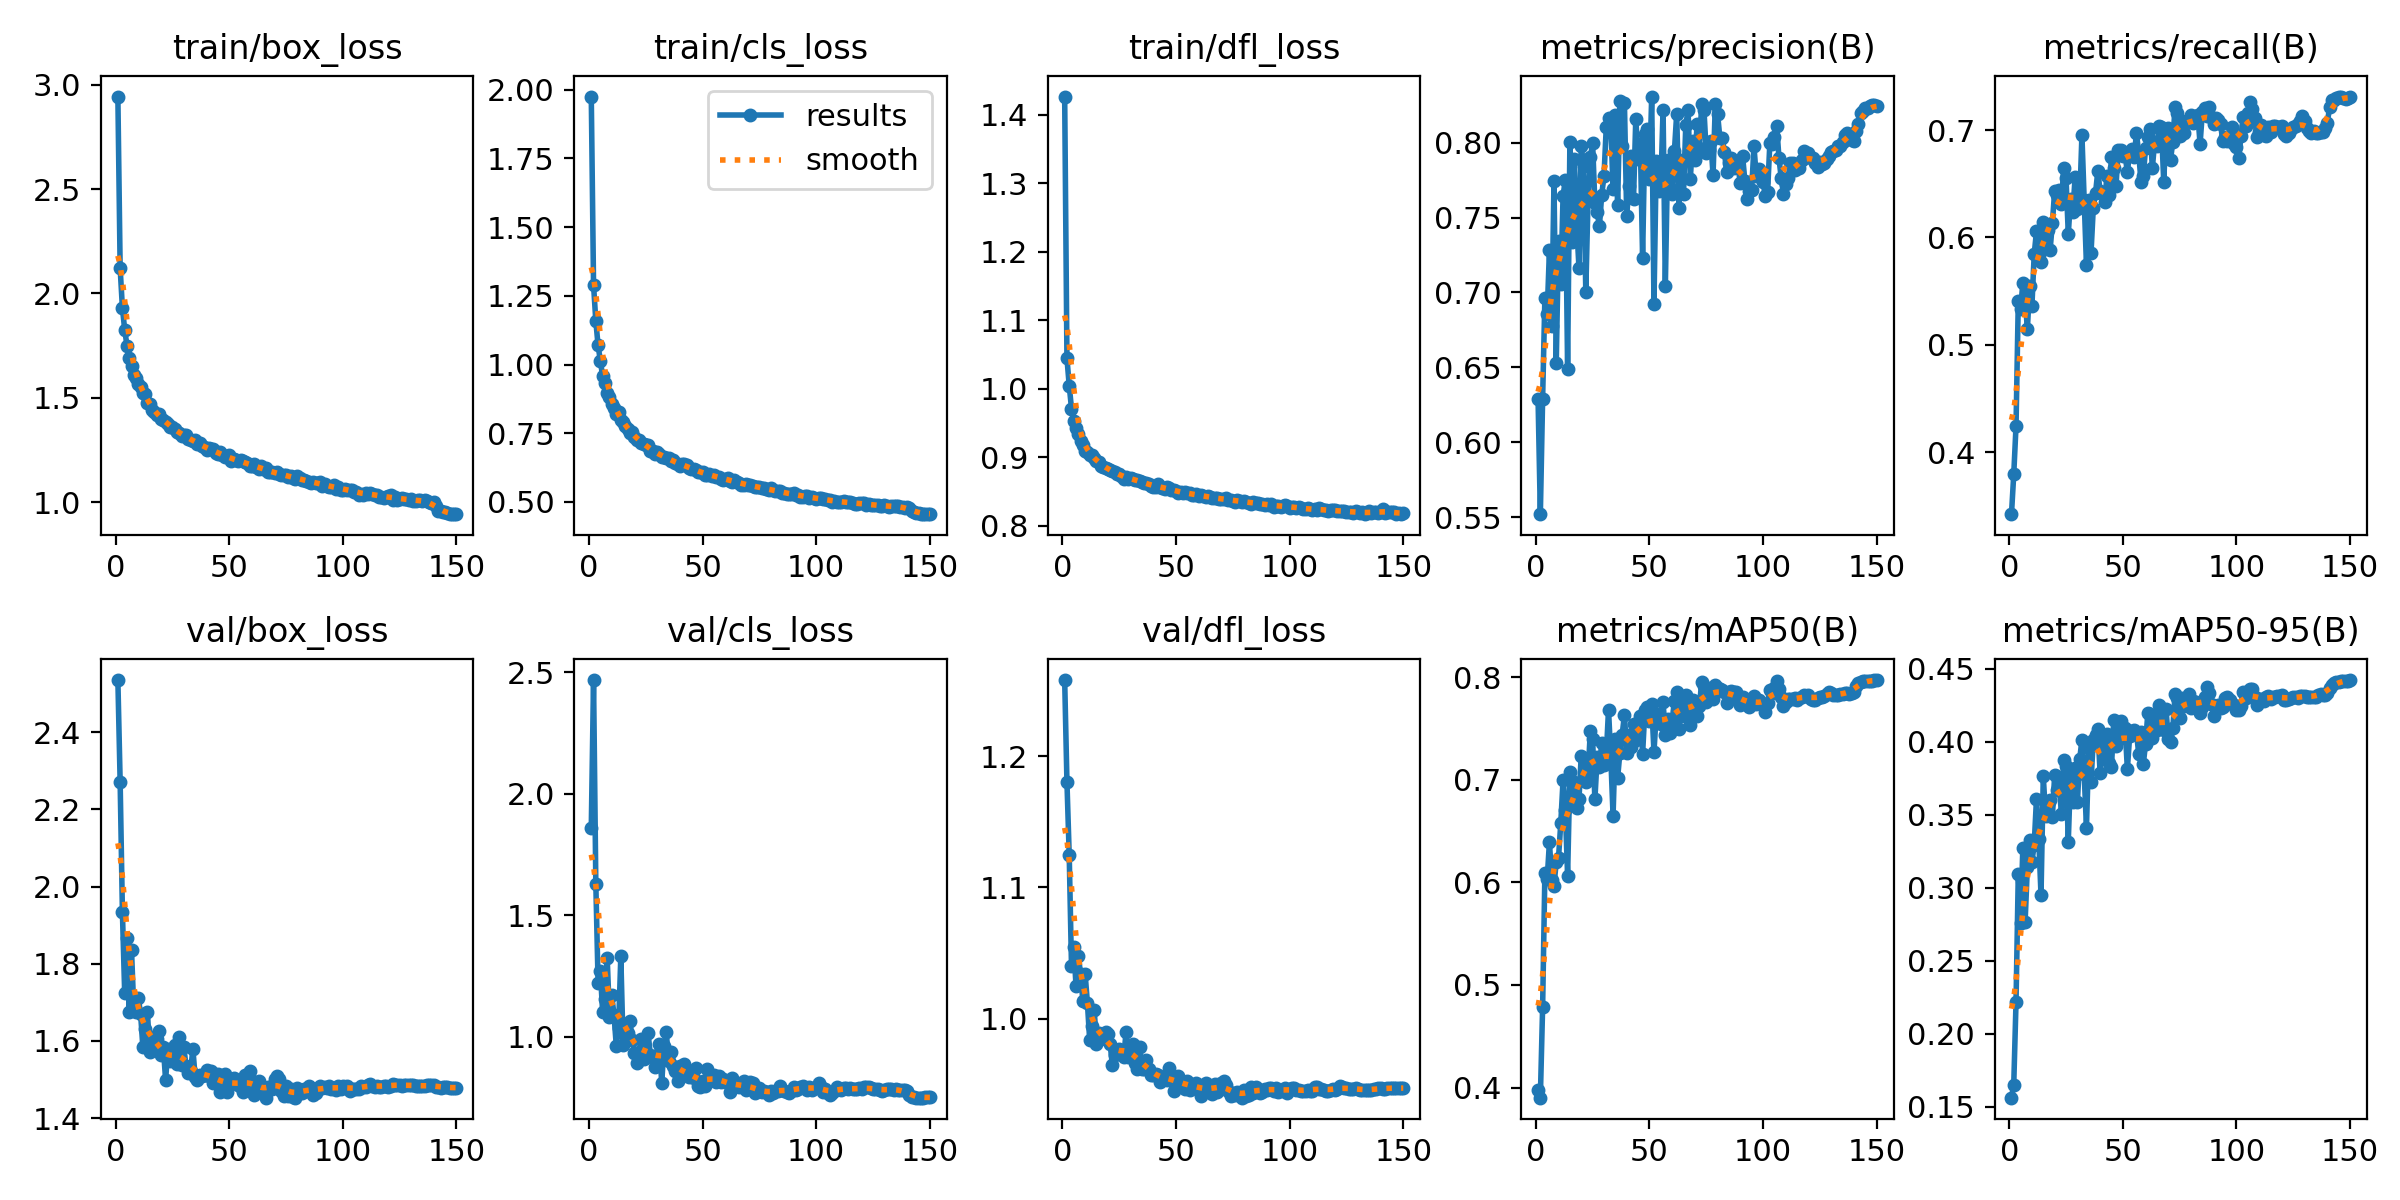

Source data for this figure (header and first rows):
epoch, time, train/box_loss, train/cls_loss, train/dfl_loss, metrics/precision(B), metrics/recall(B), metrics/mAP50(B), metrics/mAP50-95(B), val/box_loss, val/cls_loss, val/dfl_loss, lr/pg0, lr/pg1, lr/pg2
1, 63.23, 2.943, 1.975, 1.426, 0.6286, 0.3421, 0.3976, 0.1562, 2.535, 1.859, 1.258, 0.003323, 0.003323, 0.07009
2, 109.1, 2.121, 1.29, 1.044, 0.5521, 0.3792, 0.3901, 0.1651, 2.271, 2.468, 1.18, 0.006655, 0.006655, 0.04009
3, 153.6, 1.93, 1.158, 1.004, 0.6291, 0.4242, 0.4783, 0.2217, 1.933, 1.63, 1.125, 0.009985, 0.009985, 0.01009
4, 198, 1.827, 1.069, 0.971, 0.6966, 0.5407, 0.6091, 0.3095, 1.724, 1.223, 1.04, 0.00999, 0.00999, 0.00999
5, 242.7, 1.75, 1.014, 0.9525, 0.6856, 0.5329, 0.6029, 0.276, 1.868, 1.271, 1.055, 0.009983, 0.009983, 0.009983
6, 286.9, 1.692, 0.9572, 0.9418, 0.7281, 0.5575, 0.6393, 0.3274, 1.674, 1.1, 1.025, 0.009973, 0.009973, 0.009973
7, 331.5, 1.653, 0.934, 0.9335, 0.6774, 0.5427, 0.6023, 0.2767, 1.835, 1.157, 1.048, 0.009961, 0.009961, 0.009961
8, 376.3, 1.611, 0.896, 0.9238, 0.7741, 0.5148, 0.5966, 0.3145, 1.684, 1.325, 1.034, 0.009947, 0.009947, 0.009947
9, 421, 1.593, 0.8819, 0.9176, 0.6532, 0.5549, 0.6202, 0.3327, 1.674, 1.083, 1.013, 0.009931, 0.009931, 0.009931
10, 465.3, 1.567, 0.8559, 0.9096, 0.7347, 0.5365, 0.6239, 0.3179, 1.711, 1.171, 1.034, 0.009912, 0.009912, 0.009912
11, 509.3, 1.554, 0.8416, 0.9082, 0.7054, 0.5844, 0.6581, 0.3297, 1.67, 1.09, 1.012, 0.009892, 0.009892, 0.009892
12, 552.8, 1.524, 0.8205, 0.9025, 0.7647, 0.6056, 0.6997, 0.3609, 1.584, 0.9638, 0.9838, 0.009869, 0.009869, 0.009869
13, 596.6, 1.52, 0.8254, 0.9026, 0.7751, 0.5837, 0.6702, 0.3337, 1.63, 1.035, 0.9946, 0.009844, 0.009844, 0.009844
14, 640.4, 1.476, 0.7966, 0.8992, 0.649, 0.5769, 0.6064, 0.295, 1.675, 1.331, 1.006, 0.009818, 0.009818, 0.009818
15, 683.5, 1.47, 0.7905, 0.894, 0.8001, 0.6148, 0.7071, 0.3764, 1.573, 0.9653, 0.9803, 0.009789, 0.009789, 0.009789
16, 726.9, 1.444, 0.7765, 0.8931, 0.7339, 0.5914, 0.6794, 0.3493, 1.611, 1.009, 0.9889, 0.009758, 0.009758, 0.009758
17, 769.7, 1.435, 0.7639, 0.8867, 0.7887, 0.6071, 0.6976, 0.3578, 1.585, 1.016, 0.9843, 0.009725, 0.009725, 0.009725
18, 813.3, 1.417, 0.7504, 0.8861, 0.745, 0.5882, 0.6726, 0.36, 1.606, 1.063, 0.9874, 0.00969, 0.00969, 0.00969
19, 857.9, 1.424, 0.7532, 0.8843, 0.7164, 0.6134, 0.6815, 0.3486, 1.627, 0.9882, 0.9895, 0.009652, 0.009652, 0.009652
20, 900.9, 1.397, 0.7379, 0.8825, 0.7979, 0.6433, 0.7236, 0.3772, 1.565, 0.9351, 0.9879, 0.009613, 0.009613, 0.009613
21, 945.2, 1.394, 0.7251, 0.8808, 0.7845, 0.6399, 0.7208, 0.3671, 1.584, 0.8931, 0.9806, 0.009572, 0.009572, 0.009572
22, 988.3, 1.384, 0.7254, 0.8796, 0.7006, 0.6442, 0.6975, 0.3702, 1.499, 0.9388, 0.9643, 0.009529, 0.009529, 0.009529
23, 1032, 1.376, 0.7161, 0.8779, 0.7632, 0.6313, 0.7059, 0.3507, 1.578, 0.9924, 0.9723, 0.009484, 0.009484, 0.009484
24, 1075, 1.362, 0.711, 0.8759, 0.7903, 0.665, 0.7473, 0.3879, 1.549, 0.908, 0.9751, 0.009437, 0.009437, 0.009437
25, 1118, 1.359, 0.7055, 0.8747, 0.7995, 0.6557, 0.7396, 0.3835, 1.556, 0.9282, 0.9766, 0.009388, 0.009388, 0.009388
26, 1161, 1.353, 0.7058, 0.873, 0.7594, 0.6032, 0.6808, 0.3318, 1.59, 1.014, 0.9745, 0.009337, 0.009337, 0.009337
27, 1204, 1.337, 0.6865, 0.8686, 0.7535, 0.6361, 0.7219, 0.3786, 1.541, 0.9264, 0.9705, 0.009284, 0.009284, 0.009284
28, 1248, 1.334, 0.6863, 0.8706, 0.7443, 0.6241, 0.7129, 0.3587, 1.611, 0.9175, 0.9895, 0.009229, 0.009229, 0.009229
29, 1291, 1.317, 0.6731, 0.8685, 0.7652, 0.6559, 0.7355, 0.3822, 1.539, 0.8763, 0.9707, 0.009173, 0.009173, 0.009173
30, 1334, 1.323, 0.6813, 0.869, 0.7775, 0.6267, 0.714, 0.3589, 1.584, 0.9238, 0.975, 0.009115, 0.009115, 0.009115
31, 1378, 1.321, 0.6762, 0.8683, 0.8101, 0.6319, 0.7235, 0.388, 1.536, 0.9689, 0.9805, 0.009055, 0.009055, 0.009055
32, 1422, 1.305, 0.6637, 0.8667, 0.8163, 0.6952, 0.7683, 0.4014, 1.516, 0.809, 0.9658, 0.008993, 0.008993, 0.008993
33, 1466, 1.3, 0.6641, 0.8672, 0.8124, 0.6348, 0.7221, 0.3777, 1.521, 0.9605, 0.9614, 0.008929, 0.008929, 0.008929
34, 1510, 1.292, 0.6603, 0.8647, 0.7689, 0.5739, 0.6649, 0.3413, 1.58, 1.021, 0.9784, 0.008864, 0.008864, 0.008864
35, 1554, 1.298, 0.6606, 0.8632, 0.8182, 0.6348, 0.7401, 0.3958, 1.507, 0.9004, 0.9617, 0.008797, 0.008797, 0.008797
36, 1597, 1.281, 0.6506, 0.8627, 0.7581, 0.5855, 0.7015, 0.3729, 1.498, 0.9364, 0.9613, 0.008729, 0.008729, 0.008729
37, 1641, 1.282, 0.6531, 0.8619, 0.8279, 0.6274, 0.7262, 0.4011, 1.512, 0.8807, 0.9686, 0.008658, 0.008658, 0.008658
38, 1684, 1.268, 0.6432, 0.8601, 0.7978, 0.6416, 0.7437, 0.4051, 1.51, 0.8594, 0.9612, 0.008587, 0.008587, 0.008587
39, 1728, 1.266, 0.6385, 0.8582, 0.8265, 0.6618, 0.7633, 0.4089, 1.511, 0.8194, 0.9573, 0.008513, 0.008513, 0.008513
40, 1771, 1.252, 0.6304, 0.8568, 0.7511, 0.6431, 0.726, 0.3789, 1.524, 0.8797, 0.9571, 0.008439, 0.008439, 0.008439
41, 1814, 1.259, 0.6375, 0.8569, 0.771, 0.6411, 0.744, 0.3999, 1.509, 0.8471, 0.9577, 0.008362, 0.008362, 0.008362
42, 1858, 1.258, 0.6378, 0.8607, 0.7907, 0.6331, 0.7324, 0.39, 1.522, 0.8893, 0.9572, 0.008284, 0.008284, 0.008284
43, 1902, 1.255, 0.635, 0.8559, 0.7623, 0.6568, 0.754, 0.4054, 1.491, 0.8487, 0.9517, 0.008205, 0.008205, 0.008205
44, 1945, 1.239, 0.622, 0.8544, 0.816, 0.6399, 0.7387, 0.3855, 1.504, 0.8363, 0.9543, 0.008125, 0.008125, 0.008125
45, 1989, 1.232, 0.6184, 0.8538, 0.7893, 0.6749, 0.7494, 0.3826, 1.514, 0.8517, 0.9537, 0.008043, 0.008043, 0.008043
46, 2033, 1.239, 0.6199, 0.8559, 0.7992, 0.6651, 0.7618, 0.4148, 1.469, 0.8288, 0.9529, 0.00796, 0.00796, 0.00796
47, 2077, 1.227, 0.6168, 0.8547, 0.7231, 0.6481, 0.7254, 0.3971, 1.502, 0.8709, 0.9626, 0.007875, 0.007875, 0.007875
48, 2120, 1.215, 0.61, 0.8515, 0.8059, 0.6816, 0.7678, 0.401, 1.515, 0.7972, 0.9553, 0.007789, 0.007789, 0.007789
49, 2166, 1.222, 0.6083, 0.8525, 0.8089, 0.6813, 0.7704, 0.4147, 1.467, 0.793, 0.9444, 0.007702, 0.007702, 0.007702
50, 2209, 1.225, 0.6083, 0.8498, 0.7759, 0.6758, 0.757, 0.4043, 1.485, 0.8175, 0.9507, 0.007614, 0.007614, 0.007614
51, 2252, 1.198, 0.5992, 0.8477, 0.8307, 0.6769, 0.7734, 0.4098, 1.492, 0.7992, 0.9561, 0.007525, 0.007525, 0.007525
52, 2295, 1.206, 0.5993, 0.8493, 0.6925, 0.6607, 0.727, 0.3815, 1.505, 0.8683, 0.9517, 0.007435, 0.007435, 0.007435
53, 2339, 1.201, 0.5998, 0.8473, 0.7876, 0.6799, 0.7642, 0.4039, 1.497, 0.8163, 0.9508, 0.007343, 0.007343, 0.007343
54, 2382, 1.197, 0.5945, 0.8487, 0.7678, 0.6827, 0.7642, 0.4073, 1.486, 0.8265, 0.9466, 0.007251, 0.007251, 0.007251
55, 2425, 1.202, 0.5975, 0.8477, 0.7705, 0.6751, 0.7546, 0.4083, 1.48, 0.8407, 0.9526, 0.007158, 0.007158, 0.007158
56, 2469, 1.196, 0.5918, 0.8477, 0.822, 0.6974, 0.776, 0.4065, 1.469, 0.8139, 0.9455, 0.007063, 0.007063, 0.007063
57, 2513, 1.191, 0.5917, 0.8453, 0.704, 0.6781, 0.7437, 0.3918, 1.511, 0.8376, 0.9494, 0.006968, 0.006968, 0.006968
58, 2556, 1.187, 0.5847, 0.8445, 0.7885, 0.6521, 0.7593, 0.4069, 1.49, 0.8152, 0.9486, 0.006872, 0.006872, 0.006872
59, 2599, 1.176, 0.5803, 0.8465, 0.7699, 0.6573, 0.7459, 0.3848, 1.523, 0.8267, 0.9512, 0.006775, 0.006775, 0.006775
60, 2642, 1.176, 0.5824, 0.8438, 0.7654, 0.683, 0.7577, 0.3987, 1.495, 0.8142, 0.9492, 0.006678, 0.006678, 0.006678
... 90 more rows
